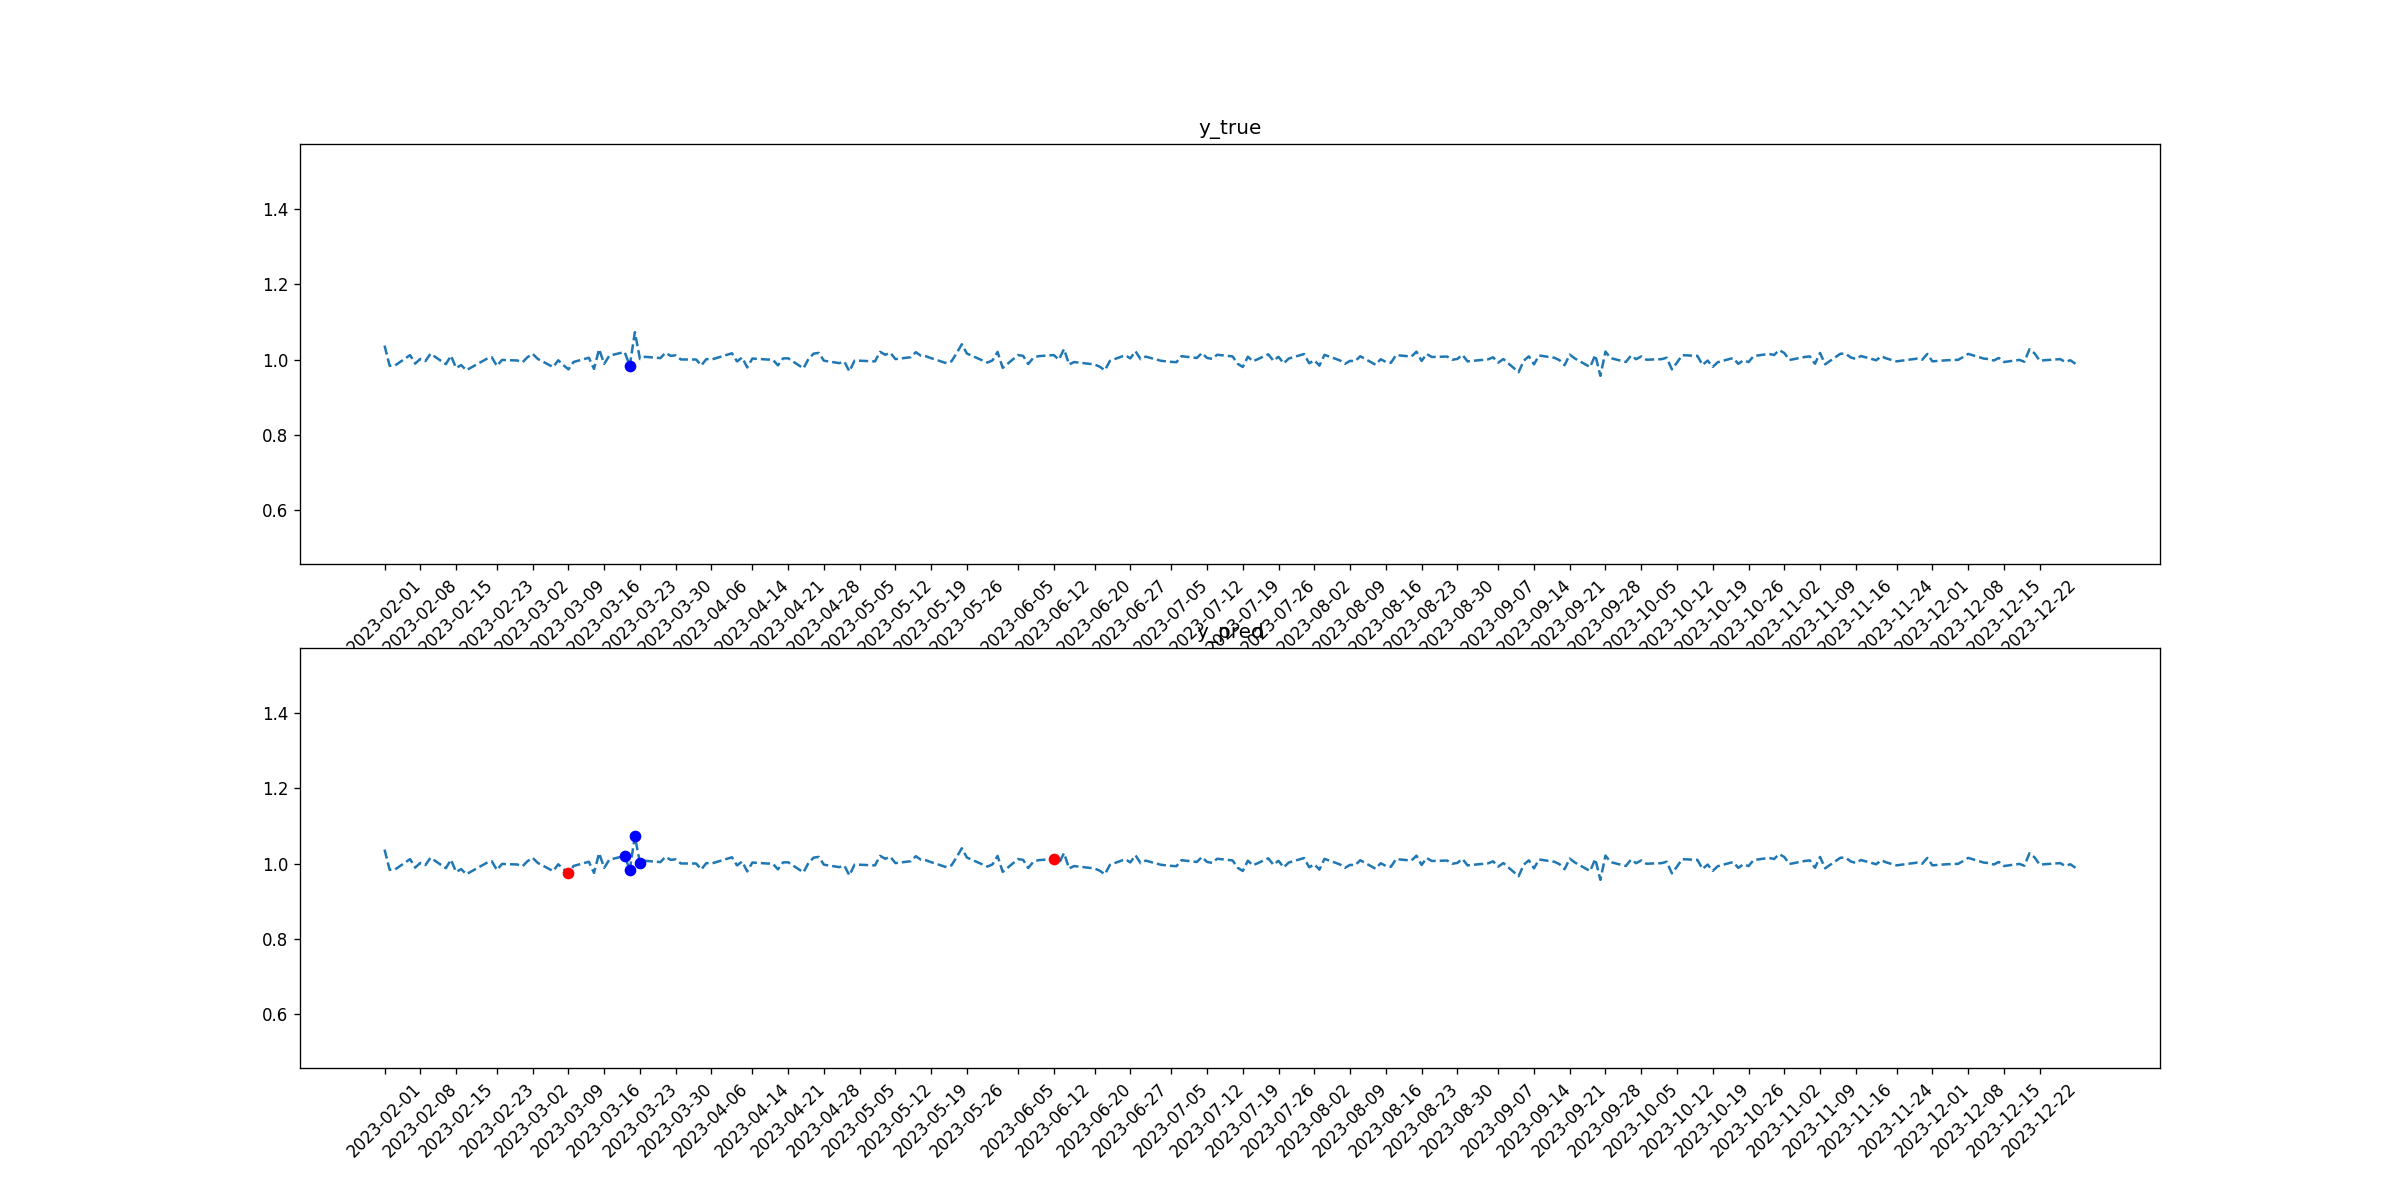

The data file committed next to this chart (first rows):
tid, symbol, close, target_1, pred_1, target_2, pred_2
2023-02-01, ACN, 1.037, 0, 0, 0, 0
2023-02-02, ACN, 0.9834, 0, 0, 0, 0
2023-02-03, ACN, 0.9836, 0, 0, 0, 0
2023-02-06, ACN, 1.012, 0, 0, 0, 0
2023-02-07, ACN, 0.9892, 0, 0, 0, 0
2023-02-08, ACN, 1.002, 0, 0, 0, 0
2023-02-09, ACN, 0.9958, 0, 0, 0, 0
2023-02-10, ACN, 1.015, 0, 0, 0, 0
2023-02-13, ACN, 0.9876, 0, 0, 0, 0
2023-02-14, ACN, 1.01, 0, 0, 0, 0
2023-02-15, ACN, 0.9776, 0, 0, 0, 0
2023-02-16, ACN, 0.9852, 0, 0, 0, 0
2023-02-17, ACN, 0.9715, 0, 0, 0, 0
2023-02-21, ACN, 1.002, 0, 0, 0, 0
2023-02-22, ACN, 1.006, 0, 0, 0, 0
2023-02-23, ACN, 0.9827, 0, 0, 0, 0
2023-02-24, ACN, 0.9989, 0, 0, 0, 0
2023-02-27, ACN, 0.9974, 0, 0, 0, 0
2023-02-28, ACN, 0.9926, 0, 0, 0, 0
2023-03-01, ACN, 1.006, 0, 0, 0, 0
2023-03-02, ACN, 1.015, 0, 0, 0, 0
2023-03-03, ACN, 1.002, 0, 0, 0, 0
2023-03-06, ACN, 0.9799, 0, 0, 0, 0
2023-03-07, ACN, 0.998, 0, 0, 0, 0
2023-03-08, ACN, 0.9852, 0, 0, 0, 0
2023-03-09, ACN, 0.9738, 0, 0, 0, 1
2023-03-10, ACN, 0.9935, 0, 0, 0, 0
2023-03-13, ACN, 1.005, 0, 0, 0, 0
2023-03-14, ACN, 0.975, 0, 0, 0, 0
2023-03-15, ACN, 1.027, 0, 0, 0, 0
2023-03-16, ACN, 0.9885, 0, 0, 0, 0
2023-03-17, ACN, 1.01, 0, 0, 0, 0
2023-03-20, ACN, 1.02, 0, 1, 0, 0
2023-03-21, ACN, 0.9831, 1, 1, 0, 0
2023-03-22, ACN, 1.073, 0, 1, 0, 0
2023-03-23, ACN, 1.001, 0, 1, 0, 0
2023-03-24, ACN, 1.007, 0, 0, 0, 0
2023-03-27, ACN, 1.004, 0, 0, 0, 0
2023-03-28, ACN, 1.018, 0, 0, 0, 0
2023-03-29, ACN, 1.01, 0, 0, 0, 0
2023-03-30, ACN, 1.011, 0, 0, 0, 0
2023-03-31, ACN, 1, 0, 0, 0, 0
2023-04-03, ACN, 1.0, 0, 0, 0, 0
2023-04-04, ACN, 0.9842, 0, 0, 0, 0
2023-04-05, ACN, 1.001, 0, 0, 0, 0
2023-04-06, ACN, 0.9999, 0, 0, 0, 0
2023-04-10, ACN, 1.017, 0, 0, 0, 0
2023-04-11, ACN, 0.9949, 0, 0, 0, 0
2023-04-12, ACN, 1.005, 0, 0, 0, 0
2023-04-13, ACN, 0.9789, 0, 0, 0, 0
2023-04-14, ACN, 1.003, 0, 0, 0, 0
2023-04-17, ACN, 0.9999, 0, 0, 0, 0
2023-04-18, ACN, 0.9998, 0, 0, 0, 0
2023-04-19, ACN, 0.9845, 0, 0, 0, 0
2023-04-20, ACN, 1.003, 0, 0, 0, 0
2023-04-21, ACN, 1.003, 0, 0, 0, 0
2023-04-24, ACN, 0.9764, 0, 0, 0, 0
2023-04-25, ACN, 1.002, 0, 0, 0, 0
2023-04-26, ACN, 1.016, 0, 0, 0, 0
2023-04-27, ACN, 1.018, 0, 0, 0, 0
... 170 more rows
